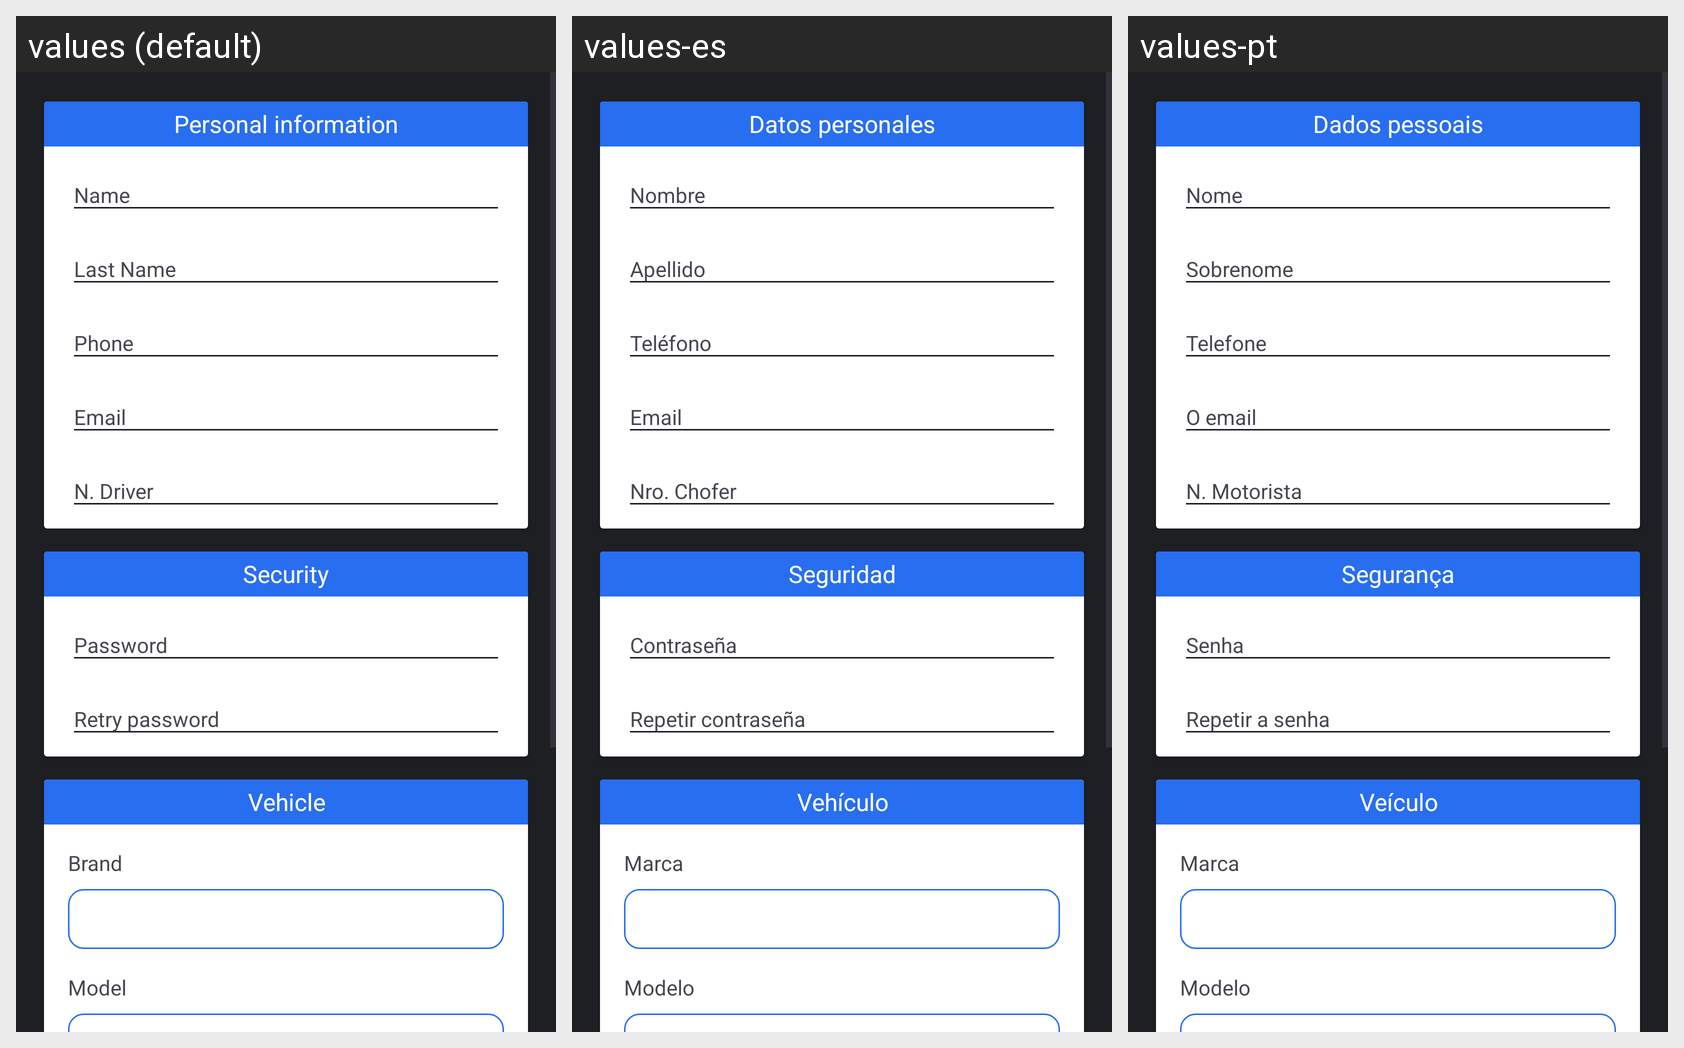

This grid shows one Android layout under several languages. Give, for every string resource on the screen, its name, the default text and each shown locale's text.
Android screen res/layout/fragment_register_chofer.xml rendered under 3 locales, left to right: values (default), values-es, values-pt. Device: Nexus 5 (rendered at 1080×1920; each locale shown at half size, 540×960, under a caption strip naming it); theme Theme.AppTransport.
Strings drawn on this screen, with the default value and each locale's value (text and hints the layout hard-codes, and strings that could not be matched under every locale, appear in the picture but are not listed):

datos_personales
  values: Personal information
  values-es: Datos personales
  values-pt: Dados pessoais

seguridad
  values: Security
  values-es: Seguridad
  values-pt: Segurança

vehiculo
  values: Vehicle
  values-es: Vehículo
  values-pt: Veículo

marca
  values: Brand
  values-es: Marca
  values-pt: Marca

modelo
  values: Model
  values-es: Modelo
  values-pt: Modelo
